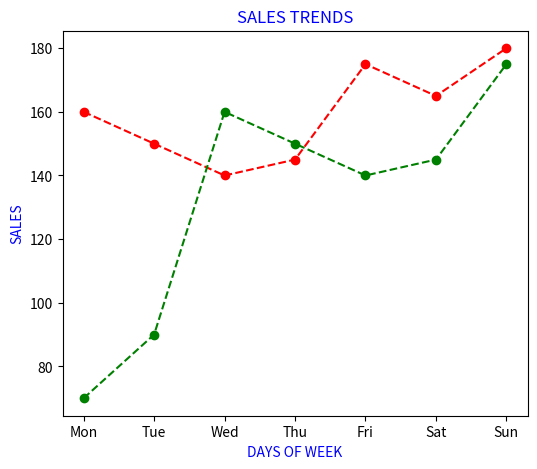

This chart was generated by the following Python code:
import numpy as np
import pandas as pd
import matplotlib as mpl
import matplotlib.pyplot as plt


days=['Mon','Tue','Wed','Thu','Fri','Sat','Sun']
sales_1=[160,150,140,145,175,165,180]
sales_2=[70,90,160,150,140,145,175]
plt.figure(figsize=(6,5), dpi=150)
plt.plot(days,sales_1,'ro--')
plt.plot(days,sales_2,'go--')
plt.title('SALES TRENDS',color='blue')
plt.xlabel('DAYS OF WEEK',color='blue')
plt.ylabel('SALES',color='blue')
plt.show()
